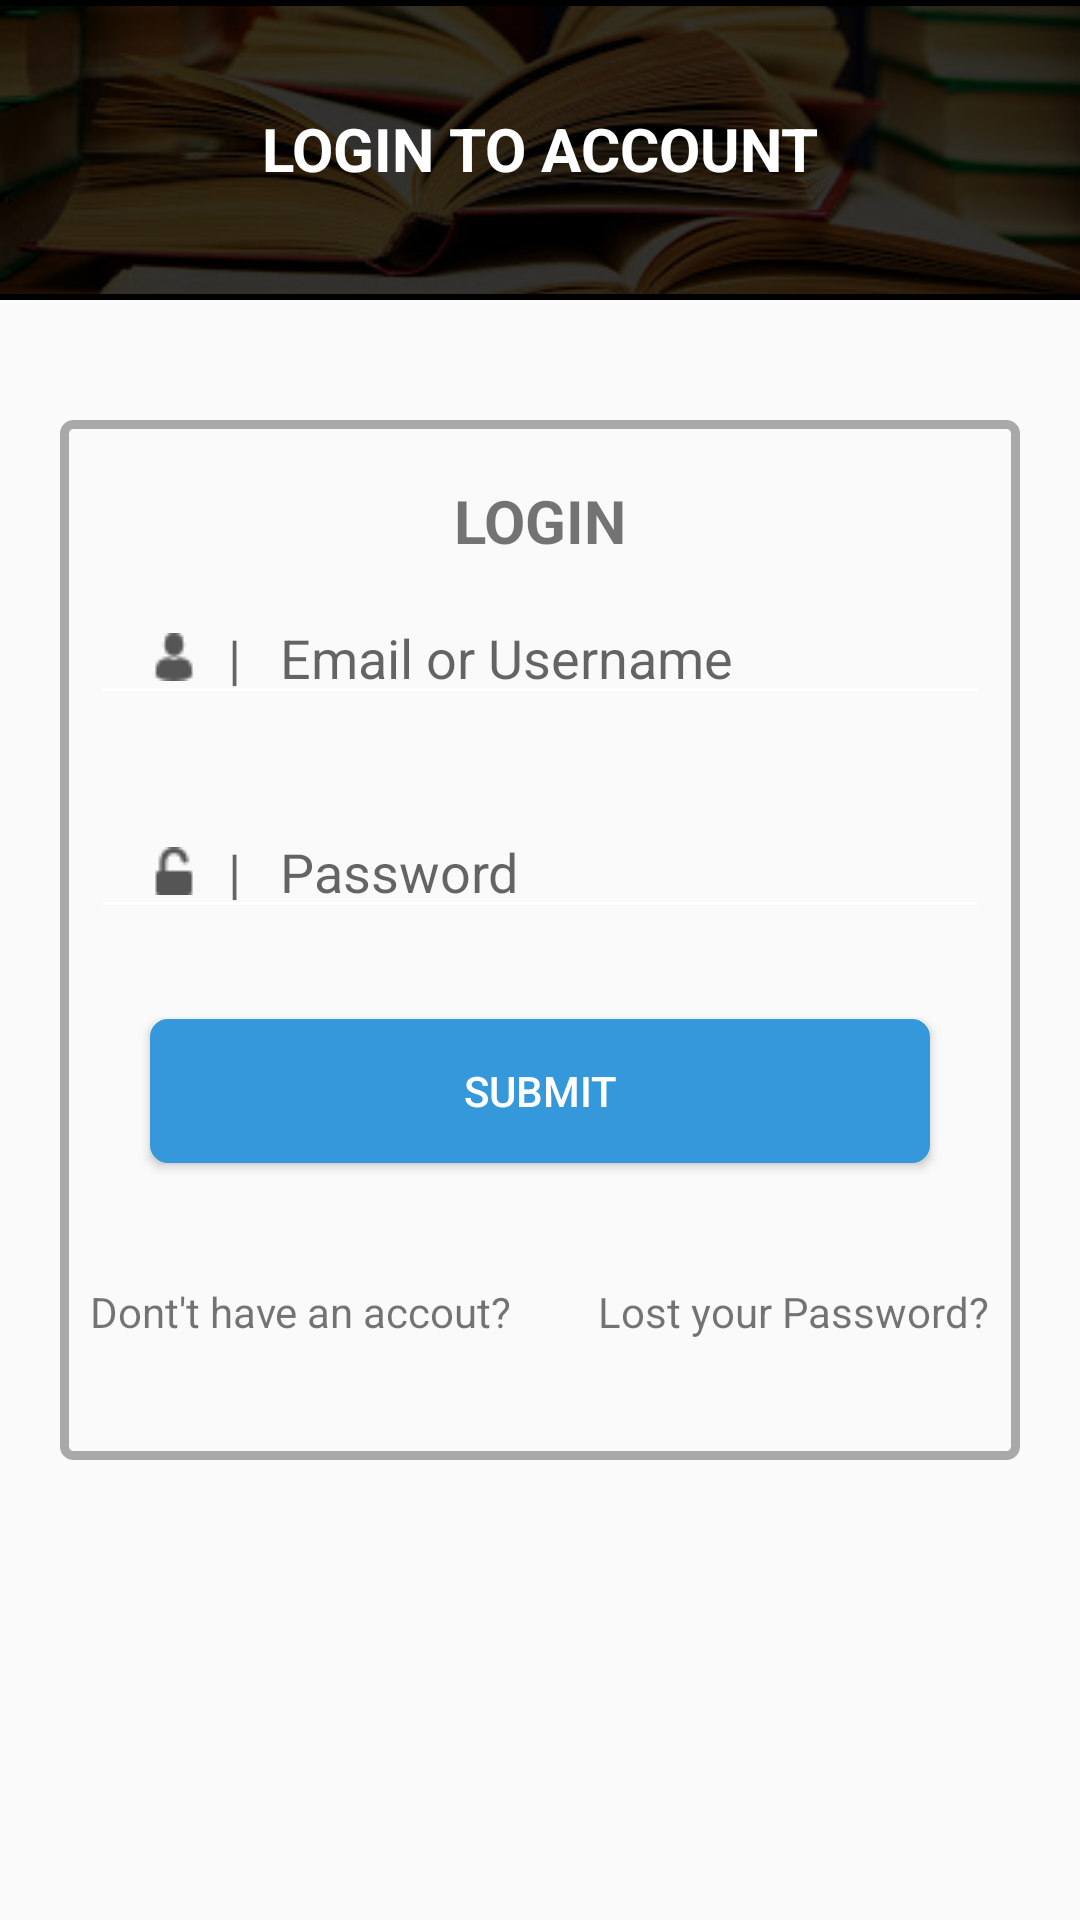

The Android layout XML behind this screen, and the referenced resources:
<!-- AndroidManifest.xml: application theme AppTheme -->
<!-- res/layout/activity_main.xml -->
<?xml version="1.0" encoding="utf-8"?>
<RelativeLayout xmlns:android="http://schemas.android.com/apk/res/android"
    xmlns:app="http://schemas.android.com/apk/res-auto"
    xmlns:tools="http://schemas.android.com/tools"
    android:layout_width="match_parent"
    android:layout_height="match_parent"
    android:orientation="vertical"
    tools:context="com.pk.shareabook.MainActivity">

    <ImageView
        android:layout_width="match_parent"
        android:layout_height="100dp"
        android:id="@+id/imageTitle"

        android:background="#000"/>


    <ImageView
        android:layout_width="match_parent"
        android:layout_height="100dp"
        android:alpha="0.2"
        android:src="@drawable/r_bg_login"

        android:layout_marginBottom="30dp"
        android:layout_alignParentLeft="true"
        android:layout_alignParentStart="true"
        android:layout_alignParentRight="true"
        android:layout_alignParentEnd="true" />
    <TextView
        android:layout_width="wrap_content"
        android:layout_height="wrap_content"
        android:text="LOGIN TO ACCOUNT"
        android:textColor="#fff"
        android:textStyle="bold"
        android:layout_centerHorizontal="true"
        android:textSize="20sp"
        android:layout_marginRight="62dp"
        android:layout_marginEnd="62dp"
        android:layout_alignTop="@+id/imageTitle"

        android:layout_marginTop="36dp" />

<LinearLayout
    android:layout_width="match_parent"
    android:layout_height="wrap_content"
    android:orientation="vertical"

    android:layout_below="@+id/imageTitle"


        android:background="@drawable/bg_spinner_profile"
    android:layout_alignParentLeft="true"

    android:layout_marginLeft="20dp"
    android:layout_marginRight="20dp"
    android:layout_marginTop="40dp"
    android:paddingTop="20dp"
    android:paddingLeft="10dp"
    android:paddingRight="10dp"
    android:paddingBottom="40dp"
    android:layout_alignParentStart="true">

    <TextView
        android:layout_width="match_parent"
        android:layout_height="wrap_content"
        android:gravity="center"
        android:text="LOGIN"
        android:textStyle="bold"
        android:textSize="20sp"/>



        <EditText
            android:id="@+id/etEmail"
            android:layout_width="match_parent"
            android:hint="|   Email or Username"
            android:backgroundTint="#fff"
            android:paddingLeft="20dp"
            android:layout_marginTop="10dp"
            android:paddingRight="20dp"
            android:drawablePadding="10dp"
            android:drawableLeft="@drawable/img_email"
            android:textColor="#555"
            android:layout_height="wrap_content"
            />


        <EditText
            android:id="@+id/etPassword"
            android:layout_width="match_parent"
            android:textColor="#555"
            android:paddingLeft="20dp"
            android:drawablePadding="10dp"
            android:paddingRight="20dp"
            android:drawableLeft="@drawable/img_password"
            android:layout_marginTop="30dp"
            android:hint="|   Password"
            android:backgroundTint="#fff"
            android:layout_height="wrap_content"
            />



<Button
    android:layout_width="match_parent"
    android:layout_height="wrap_content"
    android:textColor="#fff"
    android:layout_marginTop="30dp"
    android:layout_marginLeft="20dp"
    android:layout_marginRight="20dp"
    android:background="@drawable/bg_btn_login"
    android:layout_below="@+id/input_layout_password"
    android:text="Submit"
    android:id="@+id/btnUpdateProfile" />


    <LinearLayout
        android:layout_width="match_parent"
        android:layout_height="wrap_content"
        android:layout_marginTop="40dp"
        android:weightSum="1"
        android:orientation="horizontal">


        <TextView
            android:id="@+id/tvSignUp"
            android:layout_width="wrap_content"
            android:layout_height="wrap_content"

            android:layout_weight="1"
            android:gravity="left"
            android:text="Dont't have an accout?" />

        <TextView
            android:id="@+id/textView"
            android:layout_width="wrap_content"
            android:layout_height="wrap_content"
            android:layout_gravity="right"

            android:layout_weight="1"
            android:text="Lost your Password?" />
    </LinearLayout>
</LinearLayout>

</RelativeLayout>
<!-- resources referenced by this layout -->
<resources>
  <!-- drawable bg_btn_login (drawable) -->
  <?xml version="1.0" encoding="utf-8"?>
  <shape xmlns:android="http://schemas.android.com/apk/res/android"
      android:shape="rectangle">
  
  <stroke android:color="#3498db" android:width="2dp"/>
  <corners android:radius="5dp"/>
      <solid android:color="#3498db"></solid>
  
  
  
  </shape>
  <!-- drawable bg_spinner_profile (drawable) -->
  <?xml version="1.0" encoding="utf-8"?>
  <shape xmlns:android="http://schemas.android.com/apk/res/android"
      android:shape="rectangle">
  
  
      <stroke android:color="#A9A9A9" android:width="3dp"/>
      <corners android:radius="3dp"/>
  
  </shape>
  <!-- drawable img_email: png bitmap (drawable, 543 bytes) -->
  <!-- drawable img_password: png bitmap (drawable, 484 bytes) -->
  <!-- drawable r_bg_login: jpg bitmap (drawable, 16062 bytes) -->
  <style name="AppTheme" parent="Theme.AppCompat.Light.NoActionBar">
          
          <item name="colorPrimary">@color/colorPrimary</item>
          <item name="colorPrimaryDark">@color/colorPrimaryDark</item>
          <item name="colorAccent">@color/colorAccent</item>
      </style>
  <!-- not gathered from this repository: default colours our renderer supplied (Android Studio template values) -->
  <color name="colorPrimary">#FF6200EE</color>
  <color name="colorPrimaryDark">#FF3700B3</color>
  <color name="colorAccent">#FF03DAC5</color>
</resources>
